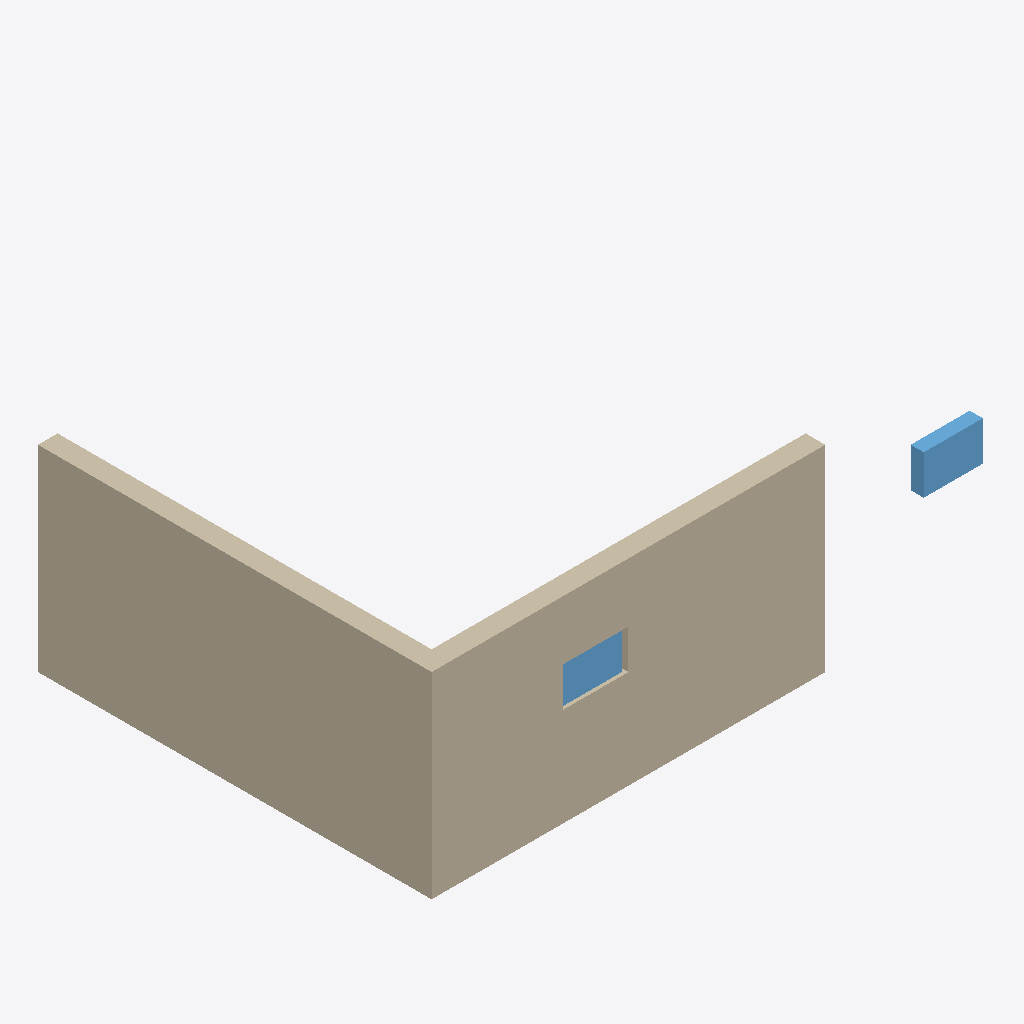
Isometric view of an IFC building model (IFC-SPF (STEP), schema IFC4, length unit metre), seen from the south-west, elements coloured by IFC class: 2 walls (beige), 2 windows (light blue).
Extent 8.4 m × 6.0 m × 3.0 m (x, y, z). Storeys (1): Level 0 at 0.00 m. Elements (4): 2 IfcWall, 2 IfcWindow.

HEADER;
FILE_DESCRIPTION(('ViewDefinition[DesignTransferView]'),'2;1');
FILE_NAME('host-wall-window.ifc','2026-10-30T00:00:00',('IfcSheet'),('IfcSheet'),'hand-written','hand-written','');
FILE_SCHEMA(('IFC4'));
ENDSEC;
DATA;
#1=IFCPROJECT('3hostWallProject000001',$,'Host wall',$,$,$,$,(#14),#9);
#30=IFCSITE('3hostWallSite00000001',$,'Site',$,$,#22,$,$,.ELEMENT.,$,$,$,$,$);
#31=IFCBUILDING('3hostWallBuilding0001',$,'Building',$,$,#23,$,$,.ELEMENT.,$,$,$);
#32=IFCBUILDINGSTOREY('3hostWallLevel00000001',$,'Level 0',$,$,#24,$,$,.ELEMENT.,0.0);
#57=IFCWALL('3hostWallWallB00000001',$,'Wall B',$,$,#47,#55,$,.STANDARD.);
#48=IFCWALL('3hostWallWallA00000001',$,'Wall A',$,$,#47,#46,$,.STANDARD.);
#83=IFCWINDOW('3hostWallFreeWindow0001',$,'Unhosted window',$,$,#82,#74,$,0.6,0.9,.WINDOW.,.SINGLE_PANEL.,$);
#75=IFCWINDOW('3hostWallHostedWindow01',$,'Hosted window',$,$,#62,#74,$,0.6,0.9,.WINDOW.,.SINGLE_PANEL.,$);
ENDSEC;
